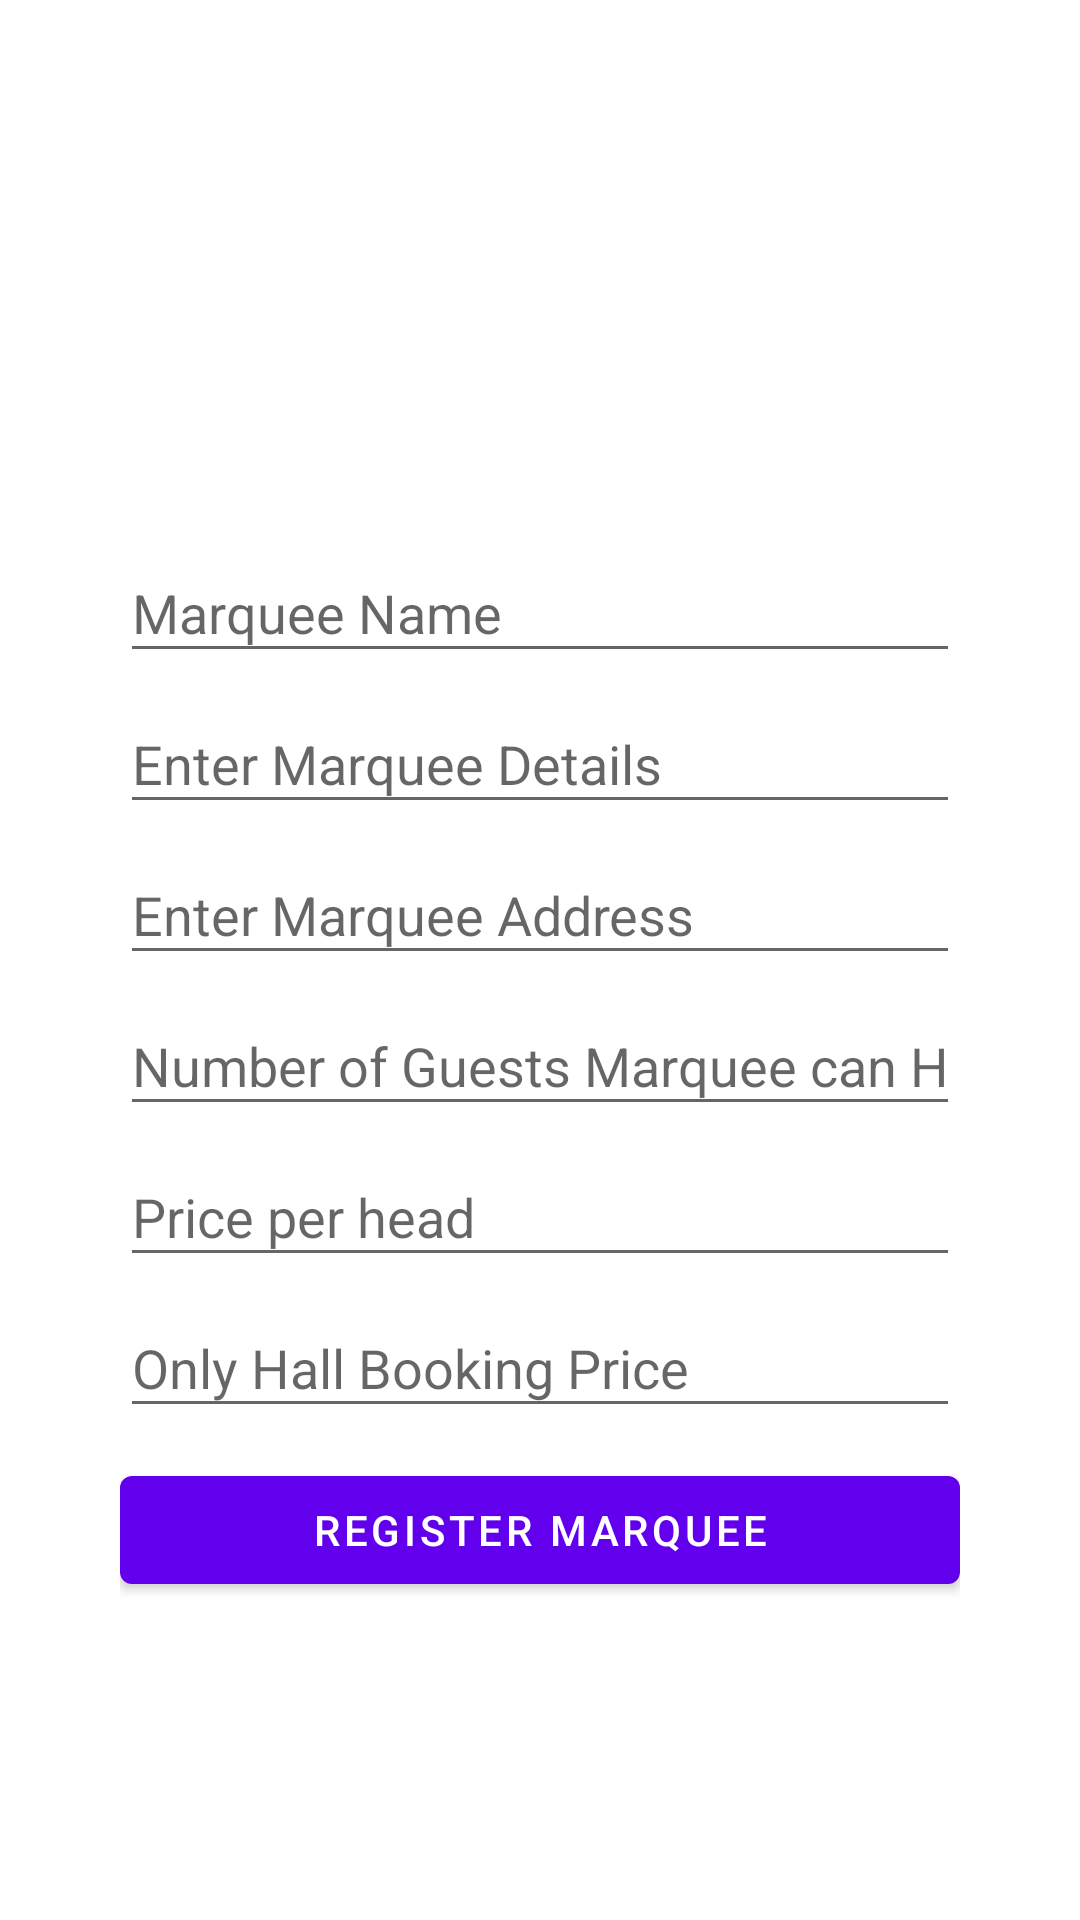

Layout XML and referenced resources for this Android screen:
<!-- AndroidManifest.xml: application theme Theme.MarqeuSina -->
<!-- res/layout/fragment_owner_profile_registration_form.xml -->
<?xml version="1.0" encoding="utf-8"?>
<FrameLayout xmlns:android="http://schemas.android.com/apk/res/android"
    xmlns:app="http://schemas.android.com/apk/res-auto"
    xmlns:tools="http://schemas.android.com/tools"
    android:layout_width="match_parent"
    android:layout_height="match_parent"
    tools:context=".ui.admin.fragments.OwnerFragmentProfileRegistrationForm">


    <LinearLayout
        android:layout_width="match_parent"
        android:layout_height="match_parent"
        android:layout_margin="20dp"
        android:orientation="vertical"
        android:padding="20dp"
        >

        <ImageView
            android:id="@+id/imageButtonMarqueeProfileImage"
            android:layout_width="118dp"
            android:layout_height="134dp"
            android:layout_gravity="center"
            tools:src="@tools:sample/avatars" />

        <com.google.android.material.textfield.TextInputEditText
            android:id="@+id/editTextMarqueeName"
            android:layout_width="match_parent"
            android:layout_height="wrap_content"
            android:ems="10"
            android:hint="@string/marquee_name"
            android:inputType="textPersonName"
            android:layout_marginTop="10dp"
            android:paddingHorizontal="4dp"
            android:paddingVertical="8dp"
            />


        <com.google.android.material.textfield.TextInputEditText
            android:id="@+id/editTextMarqueeDiscription"
            android:layout_width="match_parent"
            android:layout_height="wrap_content"
            android:layout_marginTop="10dp"
            android:ems="10"
            android:hint="@string/enter_marquee_details"
            android:inputType="textMultiLine"
            android:paddingHorizontal="4dp"
            android:paddingVertical="8dp" />

        <com.google.android.material.textfield.TextInputEditText
            android:layout_width="match_parent"
            android:layout_height="wrap_content"
            android:id="@+id/editTextMarqueeAddress"
            android:ems="10"
            android:hint="@string/enter_marquee_address"
            android:inputType="textMultiLine"
            android:layout_marginTop="10dp"
            android:paddingHorizontal="4dp"
            android:paddingVertical="8dp"
            />


        <com.google.android.material.textfield.TextInputEditText
            android:id="@+id/editTextMarqueeNumberOfGuests"
            android:layout_width="match_parent"
            android:layout_height="wrap_content"
            android:ems="10"
            android:hint="@string/number_of_guests_marquee_can_handel"
            android:inputType="numberDecimal"
            android:layout_marginTop="10dp"
            android:paddingHorizontal="4dp"
            android:paddingVertical="8dp"
            />

        <com.google.android.material.textfield.TextInputEditText
            android:id="@+id/editTextMarqueePerHeadPrice"
            android:layout_width="match_parent"
            android:layout_height="wrap_content"
            android:ems="10"
            android:hint="Price per head"
            android:inputType="numberDecimal"
            android:layout_marginTop="10dp"
            android:paddingHorizontal="4dp"
            android:paddingVertical="8dp"
            />

        <com.google.android.material.textfield.TextInputEditText
            android:id="@+id/editTextMarqueeHallBookingPrice"
            android:layout_width="match_parent"
            android:layout_height="wrap_content"
            android:ems="10"
            android:hint="@string/only_hall_booking_price"
            android:inputType="numberDecimal"
            android:layout_marginTop="10dp"
            android:paddingHorizontal="4dp"
            android:paddingVertical="8dp"
            />


        <com.google.android.material.button.MaterialButton
            android:id="@+id/ButtonMarqueeRegisterMarquee"
            android:layout_width="match_parent"
            android:layout_height="wrap_content"
            android:text="@string/register_marquee"
            android:layout_marginTop="10dp"/>


    </LinearLayout>
</FrameLayout>
<!-- resources referenced by this layout -->
<resources>
  <string name="enter_marquee_address">Enter Marquee Address</string>
  <string name="enter_marquee_details">Enter Marquee Details</string>
  <string name="marquee_name">Marquee Name</string>
  <string name="number_of_guests_marquee_can_handel">Number of Guests Marquee can Handle</string>
  <string name="only_hall_booking_price">Only Hall Booking Price</string>
  <string name="register_marquee">Register Marquee</string>
  <style name="Theme.MarqeuSina" parent="Theme.MaterialComponents.Light.DarkActionBar">
          
          <item name="colorPrimary">@color/purple_500</item>
          <item name="colorPrimaryVariant">@color/purple_700</item>
          <item name="colorOnPrimary">@color/white</item>
          
          <item name="colorSecondary">@color/teal_200</item>
          <item name="colorSecondaryVariant">@color/teal_700</item>
          <item name="colorOnSecondary">@color/black</item>
          
          <item name="android:statusBarColor" tools:targetApi="l">?attr/colorPrimaryVariant</item>
          
      </style>
  <color name="purple_500">#FF6200EE</color>
  <color name="purple_700">#FF3700B3</color>
  <color name="white">#FFFFFFFF</color>
  <color name="teal_200">#FF03DAC5</color>
  <color name="teal_700">#FF018786</color>
  <color name="black">#FF000000</color>
</resources>
